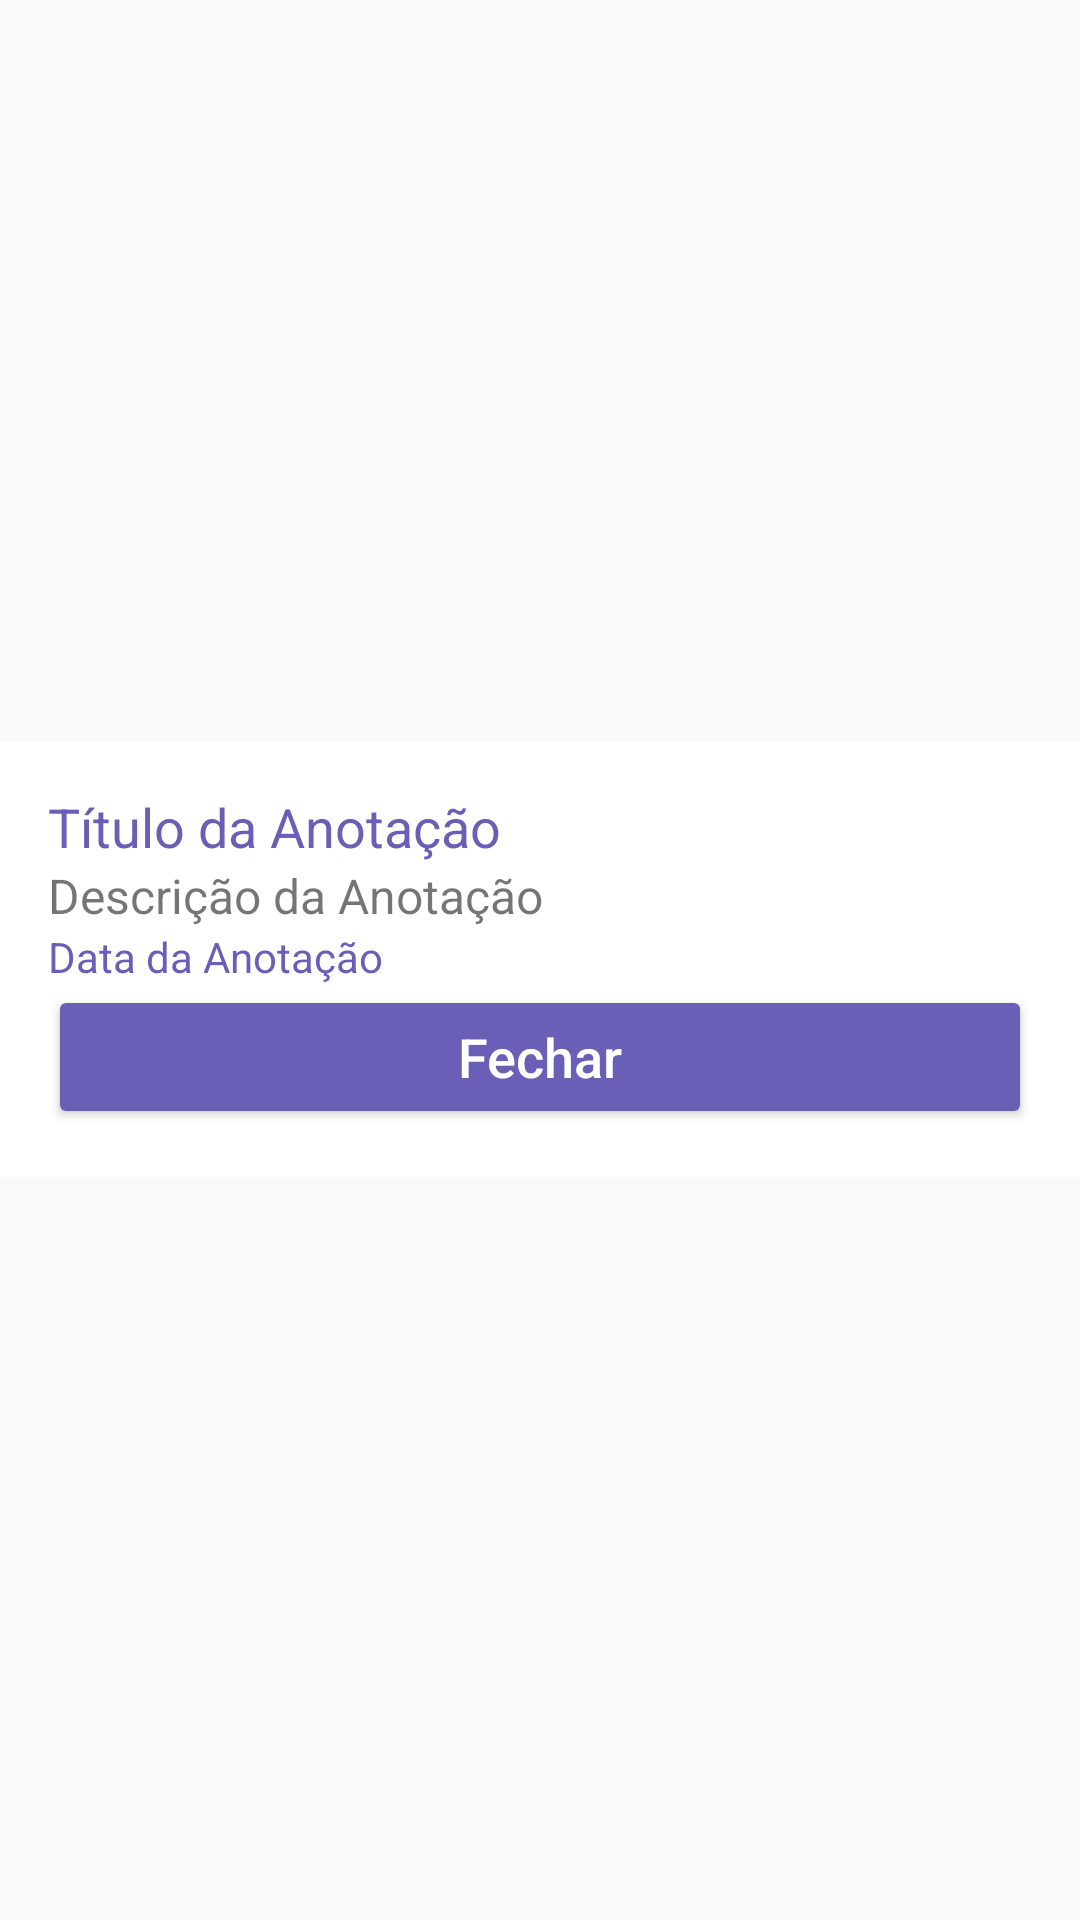

Produce the Android XML layout that renders to this screen, including the resource entries it uses.
<!-- AndroidManifest.xml: application theme Theme.MaterialComponents.Light.Bridge -->
<!-- res/layout/popup_commit_info.xml -->
<?xml version="1.0" encoding="utf-8"?>
<RelativeLayout xmlns:android="http://schemas.android.com/apk/res/android"
    xmlns:app="http://schemas.android.com/apk/res-auto"
    xmlns:tools="http://schemas.android.com/tools"
    android:layout_width="match_parent"
    android:layout_height="match_parent">

    <LinearLayout xmlns:android="http://schemas.android.com/apk/res/android"
        android:layout_width="match_parent"
        android:layout_height="wrap_content"
        android:layout_centerInParent="true"
        android:background="@color/white"
        android:orientation="vertical"
        android:padding="16dp">

        <TextView
            android:id="@+id/popupTitleTextView"
            android:layout_width="wrap_content"
            android:layout_height="wrap_content"
            android:text="Título da Anotação"
            android:textColor="@color/purple_500"
            android:textSize="18sp" />

        <TextView
            android:id="@+id/popupDescriptionTextView"
            android:layout_width="wrap_content"
            android:layout_height="wrap_content"
            android:text="Descrição da Anotação"
            android:textSize="16sp" />

        <TextView
            android:id="@+id/popupDateTextView"
            android:layout_width="wrap_content"
            android:layout_height="wrap_content"
            android:text="Data da Anotação"
            android:textColor="@color/purple_500"
            android:textSize="14dp" />

        <Button
            android:id="@+id/closePopupButton"
            android:layout_width="match_parent"
            android:layout_height="wrap_content"
            android:backgroundTint="@color/purple_200"
            android:text="Fechar"
            android:textAllCaps="false"
            android:textColor="@color/white"
            android:textSize="18dp" />
    </LinearLayout>

</RelativeLayout>
<!-- resources referenced by this layout -->
<resources>
  <color name="purple_200">#6A5FB6</color>
  <color name="purple_500">#6A5FB6</color>
  <color name="white">#FFFFFFFF</color>
</resources>
